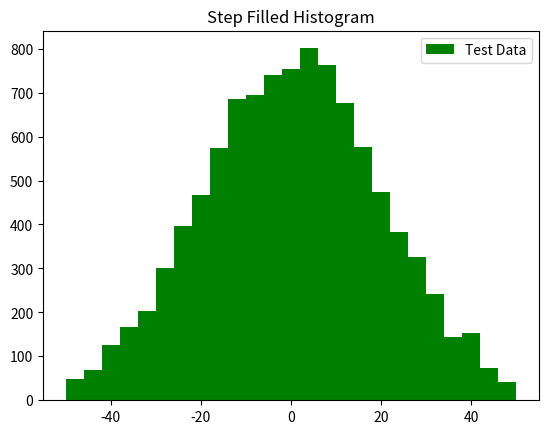

The script that saved this image:
import numpy as np
import matplotlib.pyplot as plt

x= 20*np.random.randn(10000)

plt.hist(x,25,range=(-50,50),histtype='stepfilled',align='mid',color='g',label='Test Data')
plt.legend()
plt.title('Step Filled Histogram')
plt.show()